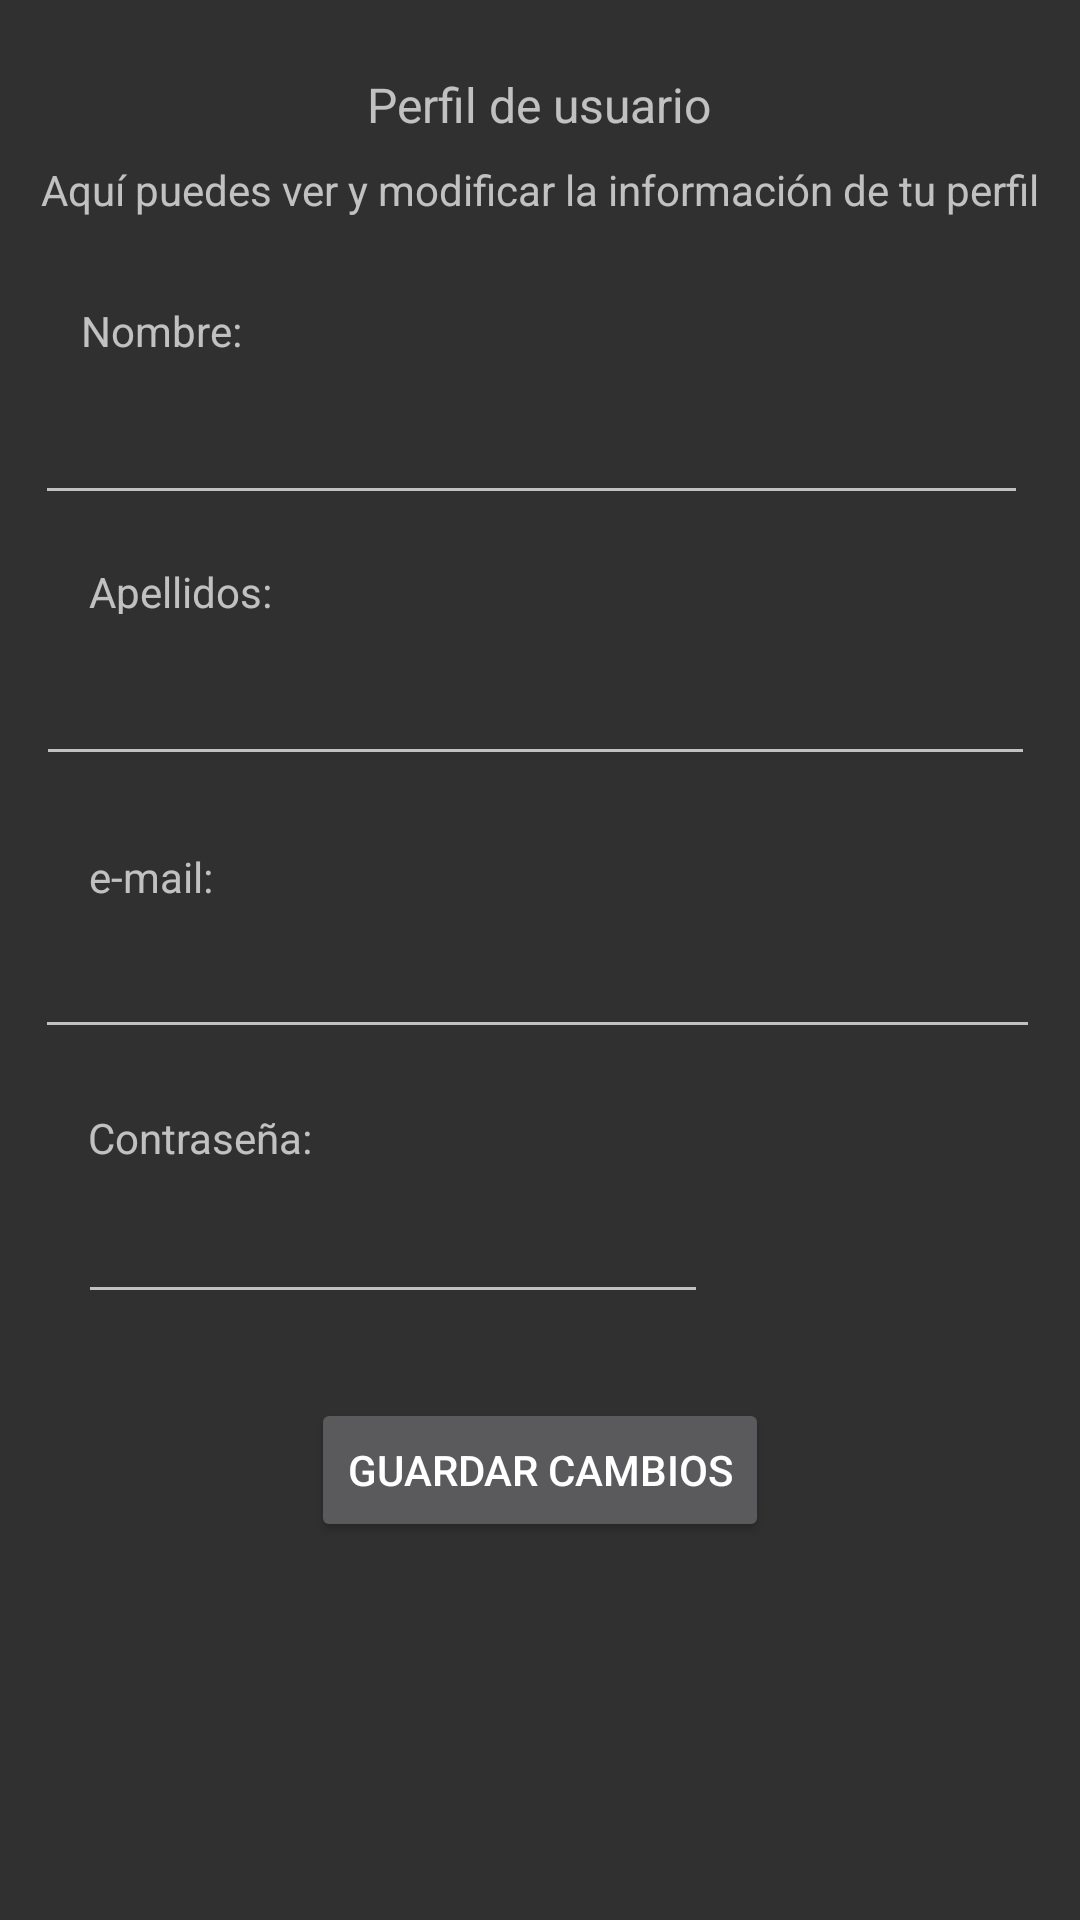

Reconstruct the res/layout file that produces this screen, plus the resources it refers to.
<!-- AndroidManifest.xml: application theme Theme.AppCompat.NoActionBar -->
<!-- res/layout/activity_perfil_usuario.xml -->
<?xml version="1.0" encoding="utf-8"?>
<androidx.constraintlayout.widget.ConstraintLayout xmlns:android="http://schemas.android.com/apk/res/android"
    xmlns:app="http://schemas.android.com/apk/res-auto"
    xmlns:tools="http://schemas.android.com/tools"
    android:layout_width="match_parent"
    android:layout_height="match_parent"
    tools:context=".PerfilUsuario">


    <TextView
        android:id="@+id/tv_PerfilUsuario"
        android:layout_width="wrap_content"
        android:layout_height="wrap_content"
        android:layout_gravity="center"
        android:layout_marginTop="24dp"
        android:text="@string/tv_PerfilUsuario"
        android:textSize="16sp"
        app:layout_constraintEnd_toEndOf="parent"
        app:layout_constraintHorizontal_bias="0.498"
        app:layout_constraintStart_toStartOf="parent"
        app:layout_constraintTop_toTopOf="parent" />

    <TextView
        android:id="@+id/tv_ModificarInformacion"
        android:layout_width="wrap_content"
        android:layout_height="wrap_content"
        android:layout_gravity="center"
        android:layout_marginTop="8dp"
        android:text="@string/tv_ModificarInformacion"
        app:layout_constraintEnd_toEndOf="parent"
        app:layout_constraintStart_toStartOf="parent"
        app:layout_constraintTop_toBottomOf="@+id/tv_PerfilUsuario" />

    <TextView
        android:id="@+id/tv_NombrePerfil"
        android:layout_width="78dp"
        android:layout_height="wrap_content"
        android:layout_marginTop="28dp"
        android:text="@string/tv_NombreRegistro"
        app:layout_constraintEnd_toEndOf="parent"
        app:layout_constraintHorizontal_bias="0.096"
        app:layout_constraintStart_toStartOf="parent"
        app:layout_constraintTop_toBottomOf="@+id/tv_ModificarInformacion" />

    <EditText
        android:id="@+id/et_NombrePerfil"
        android:layout_width="331dp"
        android:layout_height="44dp"
        android:layout_marginTop="8dp"
        android:ems="10"
        android:inputType="textPersonName"
        app:layout_constraintEnd_toEndOf="parent"
        app:layout_constraintHorizontal_bias="0.4"
        app:layout_constraintStart_toStartOf="parent"
        app:layout_constraintTop_toBottomOf="@+id/tv_NombrePerfil" />

    <TextView
                android:id="@+id/tv_ApellidosPerfil"
                android:layout_width="84dp"
                android:layout_height="17dp"
                android:layout_marginTop="16dp"
                android:text="@string/tv_ApellidosRegistro"
                app:layout_constraintEnd_toEndOf="parent"
                app:layout_constraintHorizontal_bias="0.108"
                app:layout_constraintStart_toStartOf="parent"
                app:layout_constraintTop_toBottomOf="@+id/et_NombrePerfil" />

    <EditText
        android:id="@+id/et_ApellidosPerfil"
        android:layout_width="333dp"
        android:layout_height="46dp"
        android:layout_marginTop="8dp"
        android:ems="10"
        android:inputType="textPersonName"
        app:layout_constraintEnd_toEndOf="parent"
        app:layout_constraintHorizontal_bias="0.448"
        app:layout_constraintStart_toStartOf="parent"
        app:layout_constraintTop_toBottomOf="@+id/tv_ApellidosPerfil" />

    <TextView
        android:id="@+id/tv_EmailPerfil"
        android:layout_width="56dp"
        android:layout_height="wrap_content"
        android:layout_marginTop="24dp"
        android:text="@string/tv_EmailRegistro"
        app:layout_constraintEnd_toEndOf="parent"
        app:layout_constraintHorizontal_bias="0.098"
        app:layout_constraintStart_toStartOf="parent"
        app:layout_constraintTop_toBottomOf="@+id/et_ApellidosPerfil" />

    <EditText
        android:id="@+id/et_EmailPerfil"
        android:layout_width="335dp"
        android:layout_height="44dp"
        android:layout_marginTop="4dp"
        android:ems="10"
        android:inputType="textEmailAddress"
        app:layout_constraintEnd_toEndOf="parent"
        app:layout_constraintHorizontal_bias="0.46"
        app:layout_constraintStart_toStartOf="parent"
        app:layout_constraintTop_toBottomOf="@+id/tv_EmailPerfil" />

    <TextView
        android:id="@+id/tv_ContraseñaPerfil"
        android:layout_width="96dp"
        android:layout_height="wrap_content"
        android:layout_marginTop="20dp"
        android:text="@string/tv_Contraseña"
        app:layout_constraintEnd_toEndOf="parent"
        app:layout_constraintHorizontal_bias="0.111"
        app:layout_constraintStart_toStartOf="parent"
        app:layout_constraintTop_toBottomOf="@+id/et_EmailPerfil" />

    <EditText
        android:id="@+id/et_ContraseñaPerfil"
        android:layout_width="wrap_content"
        android:layout_height="wrap_content"
        android:layout_marginTop="8dp"
        android:ems="10"
        android:inputType="textPassword"
        app:layout_constraintEnd_toEndOf="parent"
        app:layout_constraintHorizontal_bias="0.174"
        app:layout_constraintStart_toStartOf="parent"
        app:layout_constraintTop_toBottomOf="@+id/tv_ContraseñaPerfil" />

    <Button
        android:id="@+id/bt_GuardarCambios"
        android:layout_width="wrap_content"
        android:layout_height="wrap_content"
        android:layout_gravity="center"
        android:layout_marginTop="28dp"
        android:onClick="onClick_GuardarCambios"
        android:text="@string/bt_GuardarCambios"
        app:layout_constraintEnd_toEndOf="parent"
        app:layout_constraintStart_toStartOf="parent"
        app:layout_constraintTop_toBottomOf="@+id/et_ContraseñaPerfil" />


</androidx.constraintlayout.widget.ConstraintLayout>
<!-- resources referenced by this layout -->
<resources>
  <string name="bt_GuardarCambios">Guardar cambios</string>
  <string name="tv_ApellidosRegistro">Apellidos:</string>
  <string name="tv_EmailRegistro">e-mail:</string>
  <string name="tv_ModificarInformacion">Aquí puedes ver y modificar la información de tu perfil</string>
  <string name="tv_NombreRegistro">Nombre:</string>
  <string name="tv_PerfilUsuario">Perfil de usuario</string>
</resources>
